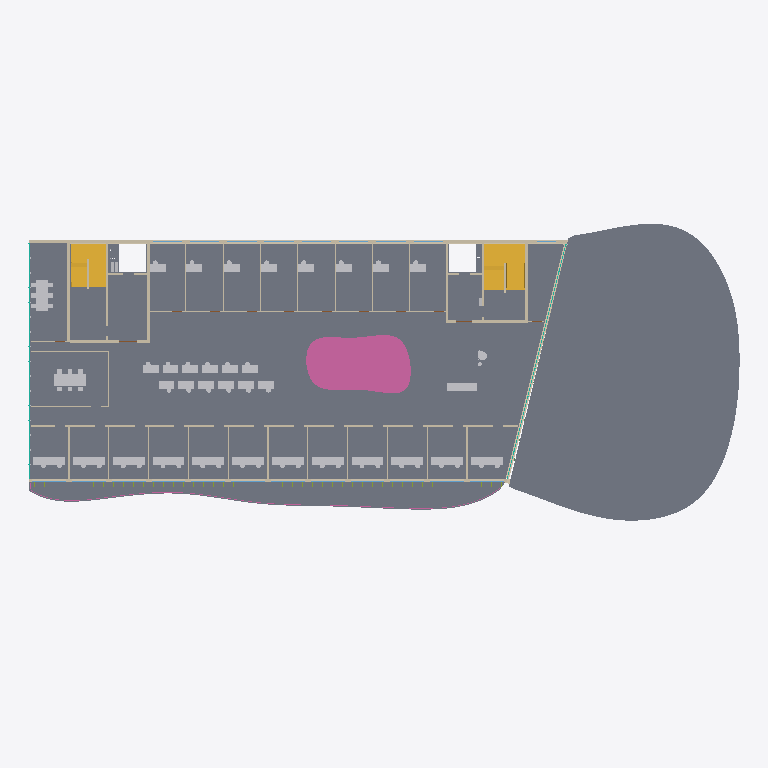
Plan cut of the same IFC building model at storey 'Level 2' (level 8.50 m, cut at 9.90 m), seen from above with north up, elements coloured by IFC class (only those large enough to see are counted): 50 other elements (light grey), 39 walls (beige), 15 windows (light blue), 4 stairs (yellow), 2 slabs (grey), 2 railings (pink), 2 curtain walls (teal). Cut surfaces are drawn darker.
Extent 71.5 m × 32.2 m × 23.1 m (x, y, z). Storeys (6): Level 0 at 0.00 m; Level 1 at 4.50 m; Level 2 at 8.50 m; Level 3 at 12.10 m; Level 4 at 15.70 m; Roof at 19.30 m. Elements (5279): 1345 IfcDiscreteAccessory, 941 IfcFurnishingElement, 620 IfcPipeSegment, 419 IfcDuctSegment, 278 IfcPipeFitting, 254 IfcLightFixture, 216 IfcFireSuppressionTerminal, 211 IfcDuctFitting, 150 IfcAirTerminal, 144 IfcWall, 118 IfcMember, 98 IfcDoor.

HEADER;
FILE_DESCRIPTION(('ViewDefinition [DesignTransferView]'),'2;1');
FILE_NAME('model.ifc','2026-01-01T00:00:00',(''),(''),'BuildingML','BuildingML Compiler','');
FILE_SCHEMA(('IFC4'));
ENDSEC;
DATA;
#12=IFCPROJECT('0IFejosGgdhafw9wZUZWxP',$,'BuildingML Project',$,$,$,$,(#10),#5);
#14=IFCSITE('2_Mz3XxJkeZCSXkjmmlGIH',$,'Campus Nord',$,$,#13,$,$,.ELEMENT.,$,$,$,$,$);
#16=IFCBUILDING('32iiGw8tq5kLDBhKYB1pRv',$,'Forum Nord',$,$,#15,$,$,.ELEMENT.,$,$,$);
#18=IFCBUILDINGSTOREY('2ItvgJ2g1eetY0IIYgSnog',$,'Level 0',$,$,#17,$,$,.ELEMENT.,0.0);
#14489=IFCBUILDINGSTOREY('3ZXN4bPCEiDrwwTHPLiGub',$,'Level 1',$,$,#14488,$,$,.ELEMENT.,4.5);
#25336=IFCBUILDINGSTOREY('0asI7nOQJQdv7C4UXQts9E',$,'Level 2',$,$,#25335,$,$,.ELEMENT.,8.5);
#41151=IFCBUILDINGSTOREY('01GkqHlGt_DvoT3sq5gNuR',$,'Level 3',$,$,#41150,$,$,.ELEMENT.,12.1);
#53378=IFCBUILDINGSTOREY('0gnmU3dS4fkt41jm73NCQc',$,'Level 4',$,$,#53377,$,$,.ELEMENT.,15.7);
#63447=IFCBUILDINGSTOREY('3xTOecIhkafCbWA9AezNZm',$,'Roof',$,$,#63446,$,$,.ELEMENT.,19.3);
#36772=IFCSLAB('0G$mDsmEIt44l7$dfDRqgt',$,'SL-L2',$,$,#36723,#36771,'SL-L2',$);
#37362=IFCSLAB('0PT0yaBotsQvkOKe6Ch8AM',$,'RF-AUD',$,$,#37299,#37361,'RF-AUD',$);
#36722=IFCRAILING('0$rEYWNCxtxTrO0$ruXMqp',$,'RL-L2-ATR',$,$,#36701,#36721,'RL-L2-ATR',$);
#34019=IFCWALL('1wlXdstOUtQks_X0nCquHP',$,'W-L2-N',$,$,#34012,#34018,'W-L2-N',$);
#23005=IFCSTAIR('2eHlEVET95laJChttMlRPV',$,'ST-L1-E',$,$,#23004,$,'ST-L1-E',.HALF_TURN_STAIR.);
#22895=IFCSTAIR('152_ZAMvm0me$Rz6xrpsZH',$,'ST-L1-W',$,$,#22894,$,'ST-L1-W',.HALF_TURN_STAIR.);
#32657=IFCWALL('2Gjm2BKp1QoTIFNSXeUIT5',$,'W-L2-S',$,$,#32650,#32656,'W-L2-S',$);
#35317=IFCWALL('0MylU4ZUqAaQtjfZ2JZ9Ui',$,'W-L2-CORR-S',$,$,#35310,#35316,'W-L2-CORR-S',$);
#10494=IFCWALL('0NIzYu_y8xnbY1o8XB82Pp',$,'W-AUD-W',$,$,#10487,#10493,'W-AUD-W',$);
#37223=IFCSTAIR('1SR2KBPkYkYzSjVQOFATkj',$,'ST-L2-E',$,$,#37222,$,'ST-L2-E',.HALF_TURN_STAIR.);
#21542=IFCWALL('1x68w_BjU_zBTy4bNoa_fM',$,'W-L1-N',$,$,#21537,#21541,'W-L1-N',$);
#27283=IFCFURNISHINGELEMENT('3SIFhZZsjarlbZxLQGgAmQ',$,'FU-L2-MA_Top',$,$,#27278,#27282,'FU-L2-MA_Top');
#37115=IFCSTAIR('2$MWyzYeKheOGizZ9p0DJQ',$,'ST-L2-W',$,$,#37114,$,'ST-L2-W',.HALF_TURN_STAIR.);
#27405=IFCFURNISHINGELEMENT('2_1ht45gbClexYMijrjY3j',$,'FU-L2-PANO_Top',$,$,#27400,#27404,'FU-L2-PANO_Top');
#36491=IFCWALL('1WkOrvc0fZlOjqVJGyBlcT',$,'W-L2-CW4',$,$,#36483,#36490,'W-L2-CW4',$);
#36553=IFCWALL('1KVVV__3LSZntwjH3ih4Qh',$,'W-L2-CW5',$,$,#36543,#36552,'W-L2-CW5',$);
#37110=IFCRAILING('3LcXvcKOl_BfVi_yMEf_dQ',$,'RL-L2-BAL',$,$,#36835,#37109,'RL-L2-BAL',$);
#34217=IFCCURTAINWALL('01coCwa5lDauE4t_c_k4lh',$,'CW-L2-W',$,$,#34216,$,'CW-L2-W',$);
#28278=IFCFURNISHINGELEMENT('1slcoS7NqxWY5eMlyjG3DZ',$,'FU-L2-LOUNGE-1_Seat',$,$,#28273,#28277,'FU-L2-LOUNGE-1_Seat');
#36605=IFCWALL('1jYZ3mteCJTN4nbk7fqfnn',$,'W-L2-CE2',$,$,#36599,#36604,'W-L2-CE2',$);
#35561=IFCWALL('2SGPoapBNE7XLwP0dY4Z$i',$,'W-L2-CORR-N',$,$,#35553,#35560,'W-L2-CORR-N',$);
#36564=IFCWALL('3iFBGhKhzAbrLPifHrJG$q',$,'W-L2-CE1',$,$,#36559,#36563,'W-L2-CE1',$);
#33447=IFCCURTAINWALL('3MWrwY5IUo_nvv0ENepSOK',$,'CW-L2-E',$,$,#33446,$,'CW-L2-E',$);
#36358=IFCWALL('3XzYNuNpJdlNppfG_9tc8s',$,'W-L2-CW1',$,$,#36350,#36357,'W-L2-CW1',$);
#36405=IFCWALL('3tBtGQfe6BsFXbQewOWWdh',$,'W-L2-CW2',$,$,#36399,#36404,'W-L2-CW2',$);
#36617=IFCWALL('2Zk5H8yRwuIguAMl4UOQyr',$,'W-L2-CE3',$,$,#36611,#36616,'W-L2-CE3',$);
#36641=IFCWALL('3Mrjw5PksJv1qkdaf8fqZy',$,'W-L2-CE4',$,$,#36635,#36640,'W-L2-CE4',$);
#25397=IFCFURNISHINGELEMENT('0An3FTZ8i2SzmK37xUxFdl',$,'FU-L2-S01A_Top',$,$,#25390,#25396,'FU-L2-S01A_Top');
#25431=IFCFURNISHINGELEMENT('0QA9sUHZwiOriCGxTp4xY1',$,'FU-L2-S01B_Top',$,$,#25426,#25430,'FU-L2-S01B_Top');
#25502=IFCFURNISHINGELEMENT('3ea5i3aNsp3jRJ3GNXH6qN',$,'FU-L2-S02A_Top',$,$,#25497,#25501,'FU-L2-S02A_Top');
#25528=IFCFURNISHINGELEMENT('1W0iVvWRqGgj5xq4JhilR_',$,'FU-L2-S02B_Top',$,$,#25523,#25527,'FU-L2-S02B_Top');
#25599=IFCFURNISHINGELEMENT('2Ip7QIunWEnqwIjAqlEB7z',$,'FU-L2-S03A_Top',$,$,#25594,#25598,'FU-L2-S03A_Top');
#25625=IFCFURNISHINGELEMENT('0qyxgwVBuIAPDC1ZDKEPs6',$,'FU-L2-S03B_Top',$,$,#25620,#25624,'FU-L2-S03B_Top');
#25723=IFCFURNISHINGELEMENT('3omVP_I2oZGxACVG9_BzOD',$,'FU-L2-S04B_Top',$,$,#25718,#25722,'FU-L2-S04B_Top');
#25795=IFCFURNISHINGELEMENT('0PgdgGd36UodAF9QxfOzQ7',$,'FU-L2-S05A_Top',$,$,#25790,#25794,'FU-L2-S05A_Top');
#25821=IFCFURNISHINGELEMENT('3yMN$zRHVpizyFpbcCjNU$',$,'FU-L2-S05B_Top',$,$,#25816,#25820,'FU-L2-S05B_Top');
#25892=IFCFURNISHINGELEMENT('25b80msUuAr7r3h6iHaCgR',$,'FU-L2-S06A_Top',$,$,#25887,#25891,'FU-L2-S06A_Top');
#25918=IFCFURNISHINGELEMENT('36v$qagJSwAVGTiATckDe2',$,'FU-L2-S06B_Top',$,$,#25913,#25917,'FU-L2-S06B_Top');
#25990=IFCFURNISHINGELEMENT('366hNU1ezOHylzsbcYyd7W',$,'FU-L2-S07A_Top',$,$,#25985,#25989,'FU-L2-S07A_Top');
#26016=IFCFURNISHINGELEMENT('01u8DhMG7HyZ0sJOQs1$I6',$,'FU-L2-S07B_Top',$,$,#26011,#26015,'FU-L2-S07B_Top');
#26088=IFCFURNISHINGELEMENT('3Bd0DNjAFf80pRTFunT9Dg',$,'FU-L2-S08A_Top',$,$,#26083,#26087,'FU-L2-S08A_Top');
#26114=IFCFURNISHINGELEMENT('2y9vfK61Uy3zltLplo4Wx3',$,'FU-L2-S08B_Top',$,$,#26109,#26113,'FU-L2-S08B_Top');
#26212=IFCFURNISHINGELEMENT('287VoXSTgudUJ4ZMgcKuXe',$,'FU-L2-S09B_Top',$,$,#26207,#26211,'FU-L2-S09B_Top');
#26284=IFCFURNISHINGELEMENT('39EQTbuJy6OgARKoi3eMtU',$,'FU-L2-S10A_Top',$,$,#26279,#26283,'FU-L2-S10A_Top');
#26310=IFCFURNISHINGELEMENT('3mnZ5eRGKVINlK1MvQuvKn',$,'FU-L2-S10B_Top',$,$,#26305,#26309,'FU-L2-S10B_Top');
#26382=IFCFURNISHINGELEMENT('0K06STRvRLsI9X9vdn0RkP',$,'FU-L2-S11A_Top',$,$,#26377,#26381,'FU-L2-S11A_Top');
#26408=IFCFURNISHINGELEMENT('38ju23dS6QGoCVswi23Kot',$,'FU-L2-S11B_Top',$,$,#26403,#26407,'FU-L2-S11B_Top');
#26483=IFCFURNISHINGELEMENT('3xfnbbl46H1y_0V_OEOCGK',$,'FU-L2-S12A_Top',$,$,#26478,#26482,'FU-L2-S12A_Top');
#26509=IFCFURNISHINGELEMENT('3Ur7ew6BUq3ou6ALBH1dul',$,'FU-L2-S12B_Top',$,$,#26504,#26508,'FU-L2-S12B_Top');
#27992=IFCFURNISHINGELEMENT('00fceNDFhzl_T2dI5GQYJF',$,'FU-L2-OW02_Top',$,$,#27987,#27991,'FU-L2-OW02_Top');
#28096=IFCFURNISHINGELEMENT('2ZcLKruVS68tEEiz92iYoP',$,'FU-L2-OW06_Top',$,$,#28091,#28095,'FU-L2-OW06_Top');
#28148=IFCFURNISHINGELEMENT('3VAvWTznSnCenoGpW1ZqJL',$,'FU-L2-OW08_Top',$,$,#28143,#28147,'FU-L2-OW08_Top');
#28200=IFCFURNISHINGELEMENT('02SizGX$G2p3SeWGqqQGVm',$,'FU-L2-OW10_Top',$,$,#28195,#28199,'FU-L2-OW10_Top');
#32674=IFCWINDOW('3I_gPi2tK41OkRHMSibBrx',$,'WIN-L2-S01',$,$,#32665,#32673,'WIN-L2-S01',2.4,3.4,$,$,$);
#32758=IFCWINDOW('2hchxP3VsRYTX0COYWNgW1',$,'WIN-L2-S05',$,$,#32751,#32757,'WIN-L2-S05',2.4,3.4,$,$,$);
#32779=IFCWINDOW('3eCoL2ZETPFtRTH$NBIIzM',$,'WIN-L2-S06',$,$,#32772,#32778,'WIN-L2-S06',2.4,3.4,$,$,$);
#32799=IFCWINDOW('1imxai48RdeMQ5pCZmGVS7',$,'WIN-L2-S07',$,$,#32792,#32798,'WIN-L2-S07',2.4,3.4,$,$,$);
#32820=IFCWINDOW('2nsNRoVJkNM93hKhjro_kT',$,'WIN-L2-S08',$,$,#32813,#32819,'WIN-L2-S08',2.4,3.4,$,$,$);
#32904=IFCWINDOW('2TK$9MuUv7EOKoBL2moVlp',$,'WIN-L2-S12',$,$,#32897,#32903,'WIN-L2-S12',2.4,3.4,$,$,$);
ENDSEC;
